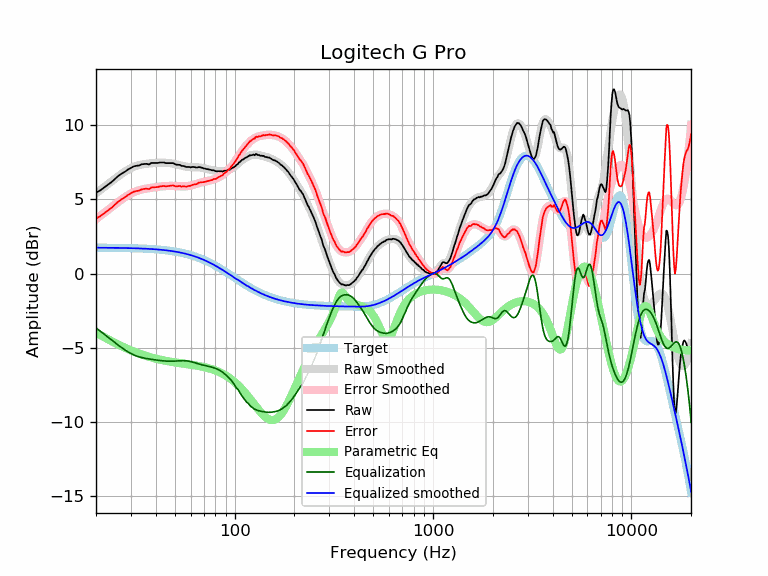

Source data for this figure (header and first rows):
frequency, raw, error, smoothed, error_smoothed, equalization, parametric_eq, equalized_raw, equalized_smoothed, target
20, 5.46, 3.71, 5.41, 3.67, -3.67, -3.98, 1.79, 1.74, 1.74
21, 5.61, 3.87, 5.63, 3.89, -3.89, -4.14, 1.72, 1.74, 1.74
22, 5.81, 4.07, 5.84, 4.10, -4.10, -4.29, 1.71, 1.74, 1.74
23, 6.00, 4.26, 6.04, 4.30, -4.30, -4.44, 1.70, 1.74, 1.74
24, 6.18, 4.44, 6.23, 4.49, -4.49, -4.57, 1.69, 1.74, 1.74
25, 6.40, 4.67, 6.41, 4.67, -4.67, -4.69, 1.73, 1.73, 1.73
26, 6.60, 4.87, 6.58, 4.85, -4.85, -4.80, 1.75, 1.73, 1.73
27, 6.75, 5.02, 6.73, 5.01, -5.01, -4.91, 1.74, 1.73, 1.73
28, 6.87, 5.15, 6.88, 5.15, -5.15, -5.01, 1.71, 1.72, 1.72
29, 7.02, 5.30, 7.00, 5.28, -5.28, -5.10, 1.74, 1.72, 1.72
30, 7.13, 5.42, 7.11, 5.39, -5.39, -5.18, 1.73, 1.71, 1.71
31, 7.23, 5.52, 7.19, 5.49, -5.49, -5.26, 1.74, 1.71, 1.71
32, 7.27, 5.57, 7.26, 5.56, -5.56, -5.33, 1.71, 1.70, 1.70
33, 7.29, 5.59, 7.32, 5.62, -5.62, -5.40, 1.67, 1.70, 1.70
34, 7.37, 5.68, 7.35, 5.67, -5.67, -5.46, 1.70, 1.69, 1.69
35, 7.39, 5.71, 7.38, 5.70, -5.70, -5.52, 1.69, 1.68, 1.68
36, 7.40, 5.73, 7.41, 5.73, -5.73, -5.57, 1.67, 1.67, 1.67
37, 7.36, 5.69, 7.42, 5.76, -5.76, -5.62, 1.60, 1.66, 1.66
38, 7.46, 5.80, 7.44, 5.78, -5.78, -5.66, 1.67, 1.65, 1.65
39, 7.46, 5.81, 7.45, 5.81, -5.81, -5.70, 1.65, 1.64, 1.64
40, 7.46, 5.82, 7.46, 5.83, -5.83, -5.74, 1.63, 1.63, 1.63
41, 7.46, 5.84, 7.47, 5.85, -5.85, -5.77, 1.61, 1.62, 1.62
42, 7.49, 5.88, 7.48, 5.87, -5.87, -5.81, 1.62, 1.61, 1.61
43, 7.49, 5.89, 7.48, 5.88, -5.88, -5.84, 1.61, 1.60, 1.60
44, 7.49, 5.91, 7.48, 5.89, -5.89, -5.86, 1.60, 1.58, 1.58
45, 7.45, 5.88, 7.47, 5.90, -5.90, -5.89, 1.55, 1.57, 1.57
46, 7.45, 5.90, 7.46, 5.91, -5.91, -5.91, 1.54, 1.55, 1.55
47, 7.45, 5.91, 7.45, 5.91, -5.91, -5.94, 1.54, 1.54, 1.54
48, 7.45, 5.93, 7.43, 5.91, -5.91, -5.96, 1.54, 1.52, 1.52
49, 7.45, 5.95, 7.41, 5.91, -5.91, -5.98, 1.54, 1.50, 1.50
50, 7.38, 5.90, 7.39, 5.91, -5.91, -5.99, 1.47, 1.48, 1.48
51, 7.34, 5.88, 7.36, 5.90, -5.90, -6.01, 1.44, 1.46, 1.46
52, 7.34, 5.90, 7.33, 5.89, -5.89, -6.03, 1.45, 1.44, 1.44
53, 7.33, 5.91, 7.31, 5.88, -5.88, -6.04, 1.44, 1.42, 1.42
54, 7.26, 5.86, 7.28, 5.88, -5.88, -6.06, 1.38, 1.40, 1.40
55, 7.26, 5.88, 7.25, 5.88, -5.88, -6.07, 1.38, 1.38, 1.38
56, 7.23, 5.88, 7.23, 5.88, -5.88, -6.09, 1.35, 1.35, 1.35
57, 7.19, 5.86, 7.21, 5.88, -5.88, -6.10, 1.30, 1.33, 1.33
58, 7.19, 5.89, 7.20, 5.90, -5.90, -6.12, 1.29, 1.30, 1.30
59, 7.19, 5.92, 7.19, 5.91, -5.91, -6.13, 1.28, 1.27, 1.27
60, 7.16, 5.91, 7.18, 5.94, -5.94, -6.15, 1.22, 1.24, 1.24
61, 7.19, 5.97, 7.18, 5.96, -5.96, -6.16, 1.23, 1.22, 1.22
62, 7.19, 6.00, 7.18, 5.99, -5.99, -6.18, 1.20, 1.19, 1.19
63, 7.18, 6.02, 7.17, 6.02, -6.02, -6.19, 1.16, 1.16, 1.16
64, 7.15, 6.03, 7.17, 6.05, -6.05, -6.21, 1.10, 1.12, 1.12
65, 7.16, 6.07, 7.17, 6.08, -6.08, -6.22, 1.08, 1.09, 1.09
66, 7.19, 6.13, 7.16, 6.10, -6.10, -6.24, 1.09, 1.06, 1.06
67, 7.17, 6.14, 7.15, 6.13, -6.13, -6.25, 1.04, 1.02, 1.02
68, 7.15, 6.16, 7.14, 6.15, -6.15, -6.27, 1.00, 0.99, 0.99
69, 7.12, 6.16, 7.12, 6.17, -6.17, -6.29, 0.95, 0.95, 0.95
70, 7.09, 6.17, 7.10, 6.18, -6.18, -6.31, 0.91, 0.92, 0.92
71, 7.08, 6.20, 7.08, 6.20, -6.20, -6.33, 0.88, 0.88, 0.88
72, 7.05, 6.20, 7.06, 6.22, -6.22, -6.35, 0.83, 0.84, 0.84
73, 7.05, 6.24, 7.04, 6.24, -6.24, -6.37, 0.81, 0.81, 0.81
74, 7.02, 6.25, 7.02, 6.25, -6.25, -6.39, 0.76, 0.77, 0.77
75, 7.01, 6.28, 7.00, 6.28, -6.28, -6.41, 0.73, 0.73, 0.73
76, 6.99, 6.30, 6.99, 6.30, -6.30, -6.44, 0.69, 0.69, 0.69
77, 6.96, 6.31, 6.97, 6.32, -6.32, -6.46, 0.64, 0.65, 0.65
78, 6.98, 6.37, 6.95, 6.34, -6.34, -6.49, 0.64, 0.61, 0.61
79, 6.95, 6.38, 6.94, 6.37, -6.37, -6.51, 0.58, 0.57, 0.57
... 553 more rows
